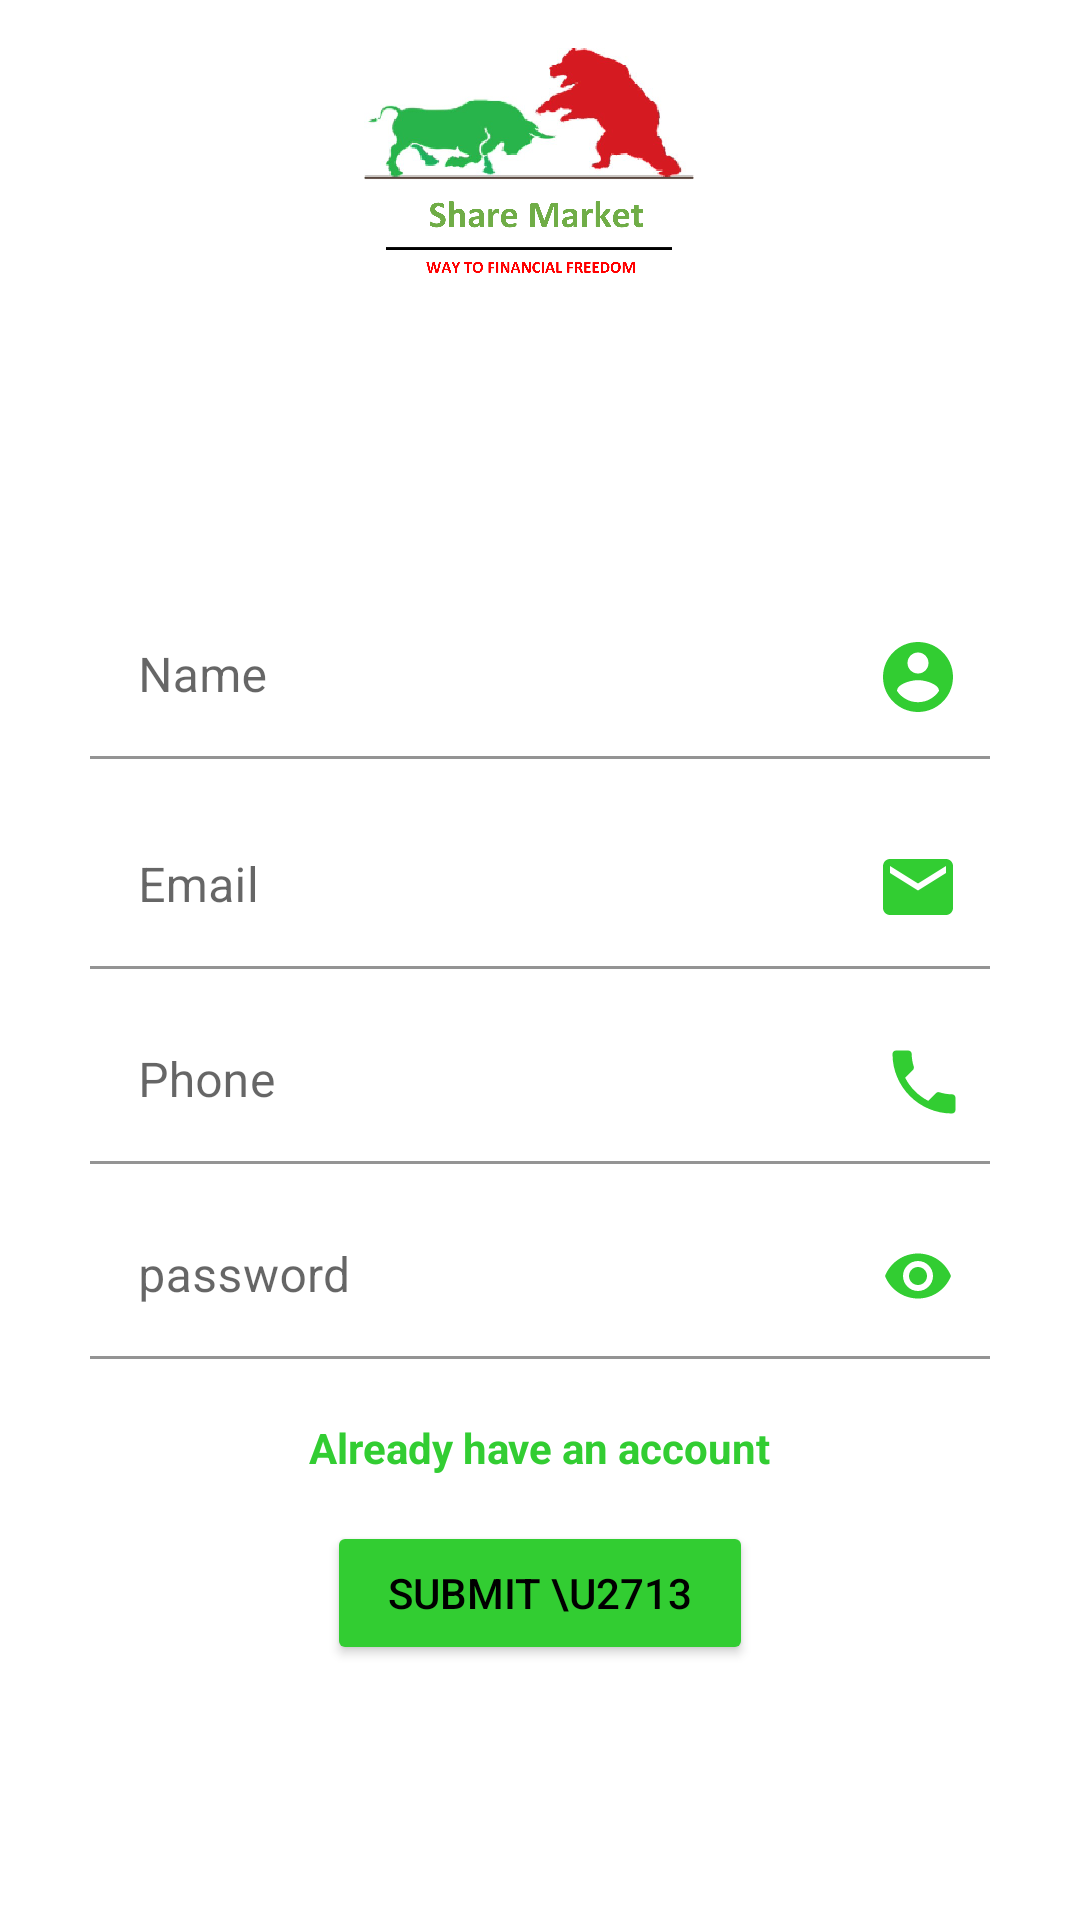

This screen was rendered from an Android layout file. Write that file and the resources it references.
<!-- AndroidManifest.xml: application theme Theme.ShareMarket -->
<!-- res/layout/activity_signup.xml -->
<?xml version="1.0" encoding="utf-8"?>
<androidx.constraintlayout.widget.ConstraintLayout xmlns:android="http://schemas.android.com/apk/res/android"
    xmlns:app="http://schemas.android.com/apk/res-auto"
    xmlns:tools="http://schemas.android.com/tools"
    android:layout_width="match_parent"
    android:layout_height="match_parent"
    android:focusableInTouchMode="true"
    tools:context=".signup">




    <ImageView
        android:id="@+id/imageViewSignup"
        android:layout_width="226dp"
        android:layout_height="188dp"

        app:layout_constraintBottom_toTopOf="@+id/EditTextSignUpName"
        app:layout_constraintEnd_toEndOf="parent"
        app:layout_constraintHorizontal_bias="0.5"
        app:layout_constraintStart_toStartOf="parent"
        app:layout_constraintTop_toTopOf="parent"
        app:srcCompat="@drawable/splash" />


    <com.google.android.material.textfield.TextInputLayout
        android:id="@+id/EditTextSignUpName"
        android:layout_width="300dp"
        android:layout_height="55dp"
        android:layout_marginTop="10dp"
        android:ems="10"
        android:inputType="textPersonName"
        app:errorContentDescription="name is required"
        app:errorEnabled="true"
        app:layout_constraintBottom_toTopOf="@+id/EditTextSignUpEmail"
        app:layout_constraintEnd_toEndOf="parent"
        app:layout_constraintHorizontal_bias="0.5"
        app:layout_constraintStart_toStartOf="parent"
        app:layout_constraintTop_toBottomOf="@+id/imageViewSignup">

        <EditText
            android:id="@+id/editTextSignUpName"
            android:layout_width="300dp"
            android:layout_height="55dp"
            android:layout_gravity="left"
            android:importantForAutofill="no"
            android:singleLine="true"
            android:background="@color/white"
            android:hint="Name" />


    </com.google.android.material.textfield.TextInputLayout>


    <com.google.android.material.textfield.TextInputLayout
        android:id="@+id/EditTextSignUpEmail"
        android:layout_width="300dp"
        android:layout_height="55dp"
        android:layout_marginTop="15dp"
        android:ems="10"
        app:layout_constraintBottom_toTopOf="@+id/EditTextSignUpMobile"
        app:layout_constraintEnd_toEndOf="parent"
        app:layout_constraintHorizontal_bias="0.5"
        app:layout_constraintStart_toStartOf="parent"
        app:layout_constraintTop_toBottomOf="@+id/EditTextSignUpName">

        <EditText
            android:id="@+id/editTextSignUpEmail"
            android:layout_width="300dp"
            android:layout_height="55dp"
            android:layout_gravity="left"
            android:importantForAutofill="no"
            android:background="@color/white"
            android:singleLine="true"
            android:hint="Email" />


    </com.google.android.material.textfield.TextInputLayout>


    <com.google.android.material.textfield.TextInputLayout
        android:id="@+id/EditTextSignUpMobile"
        android:layout_width="300dp"
        android:layout_height="55dp"
        android:layout_marginTop="10dp"
        android:ems="10"
        app:layout_constraintBottom_toTopOf="@+id/EditTextSignUpPassword"
        app:layout_constraintEnd_toEndOf="parent"
        app:layout_constraintHorizontal_bias="0.5"
        app:layout_constraintStart_toStartOf="parent"

        app:layout_constraintTop_toBottomOf="@+id/EditTextSignUpEmail">

        <EditText
            android:id="@+id/editTextSignUpMobile"
            android:layout_width="300dp"
            android:layout_height="55dp"
            android:layout_gravity="left"
            android:background="@color/white"
            android:hint="Phone"
            android:importantForAutofill="no"
            android:singleLine="true"
            android:inputType="text|phone" />
    </com.google.android.material.textfield.TextInputLayout>


    <com.google.android.material.textfield.TextInputLayout
        android:id="@+id/EditTextSignUpPassword"
        android:layout_width="300dp"
        android:layout_height="55dp"
        android:layout_marginTop="10dp"
        android:ems="10"
        app:layout_constraintEnd_toEndOf="parent"
        app:layout_constraintHorizontal_bias="0.5"
        app:layout_constraintStart_toStartOf="parent"
        app:layout_constraintTop_toBottomOf="@+id/EditTextSignUpMobile"
        app:passwordToggleEnabled="true"
        app:passwordToggleTint="#32CD32">

        <EditText
            android:id="@+id/editTextSignUpPassword"
            android:layout_width="300dp"
            android:layout_height="55dp"
            android:layout_gravity="left"
            android:background="@color/white"
            android:hint="password"

            android:inputType="textPassword" />

    </com.google.android.material.textfield.TextInputLayout>


    
    
    
    
    
    
    
    
    
    
    
    
    
    
    
    
    
    


    <TextView
        android:id="@+id/textViewAlreadyAccount"
        android:layout_width="wrap_content"
        android:layout_height="wrap_content"
        android:layout_marginTop="20dp"
        android:layout_marginBottom="47dp"
        android:text="Already have an account"
        android:textColor="#32CD32"
        android:textStyle="bold"
        app:layout_constraintBottom_toTopOf="@+id/buttonSignUPSubmit"
        app:layout_constraintEnd_toEndOf="parent"
        app:layout_constraintHorizontal_bias="0.5"
        app:layout_constraintStart_toStartOf="parent"
        app:layout_constraintTop_toBottomOf="@+id/EditTextSignUpPassword" />

    <Button
        android:id="@+id/buttonSignUPSubmit"
        android:layout_width="142dp"
        android:layout_height="wrap_content"
        android:layout_marginTop="15dp"
        android:backgroundTint="#32CD32"
        android:text="submit \u2713"
        android:textColorHint="#32CD32"
        app:cornerRadius="60dp"
        app:layout_constraintEnd_toEndOf="parent"
        app:layout_constraintHorizontal_bias="0.5"
        app:layout_constraintStart_toStartOf="parent"
        app:layout_constraintTop_toBottomOf="@+id/textViewAlreadyAccount" />

    <ImageView
        android:id="@+id/imageView10"
        android:layout_width="28dp"
        android:layout_height="28dp"
        android:layout_marginLeft="150dp"
        app:layout_constraintBottom_toBottomOf="@+id/EditTextSignUpName"
        app:layout_constraintEnd_toEndOf="@+id/EditTextSignUpName"
        app:layout_constraintHorizontal_bias="0.918"
        app:layout_constraintStart_toStartOf="@+id/EditTextSignUpName"
        app:layout_constraintTop_toTopOf="@+id/EditTextSignUpName"
        app:srcCompat="@drawable/ic_baseline_account_circle_24" />

    <ImageView
        android:id="@+id/imageView11"
        android:layout_width="28dp"
        android:layout_height="28dp"
        android:layout_marginLeft="150dp"

        app:layout_constraintBottom_toBottomOf="@+id/EditTextSignUpEmail"
        app:layout_constraintEnd_toEndOf="@+id/EditTextSignUpEmail"
        app:layout_constraintHorizontal_bias="0.918"
        app:layout_constraintStart_toStartOf="@+id/EditTextSignUpEmail"
        app:layout_constraintTop_toTopOf="@+id/EditTextSignUpEmail"
        app:srcCompat="@drawable/ic_baseline_email_24" />

    <ImageView
        android:id="@+id/imageView12"
        android:layout_width="28dp"
        android:layout_height="28dp"
        android:layout_marginLeft="150dp"

        app:layout_constraintBottom_toBottomOf="@+id/EditTextSignUpMobile"
        app:layout_constraintEnd_toEndOf="@+id/EditTextSignUpMobile"
        app:layout_constraintHorizontal_bias="0.935"
        app:layout_constraintStart_toStartOf="@+id/EditTextSignUpMobile"
        app:layout_constraintTop_toTopOf="@+id/EditTextSignUpMobile"
        app:srcCompat="@drawable/ic_baseline_phone_24" />


</androidx.constraintlayout.widget.ConstraintLayout>
<!-- resources referenced by this layout -->
<resources>
  <color name="white">#FFFFFFFF</color>
  <!-- drawable ic_baseline_account_circle_24 (drawable) -->
  <vector android:height="24dp" android:tint="#32CD32"
      android:viewportHeight="24" android:viewportWidth="24"
      android:width="24dp" xmlns:android="http://schemas.android.com/apk/res/android">
      <path android:fillColor="@android:color/white" android:pathData="M12,2C6.48,2 2,6.48 2,12s4.48,10 10,10 10,-4.48 10,-10S17.52,2 12,2zM12,5c1.66,0 3,1.34 3,3s-1.34,3 -3,3 -3,-1.34 -3,-3 1.34,-3 3,-3zM12,19.2c-2.5,0 -4.71,-1.28 -6,-3.22 0.03,-1.99 4,-3.08 6,-3.08 1.99,0 5.97,1.09 6,3.08 -1.29,1.94 -3.5,3.22 -6,3.22z"/>
  </vector>
  <!-- drawable ic_baseline_email_24 (drawable) -->
  <vector android:height="24dp" android:tint="#32CD32"
      android:viewportHeight="24" android:viewportWidth="24"
      android:width="24dp" xmlns:android="http://schemas.android.com/apk/res/android">
      <path android:fillColor="@android:color/white" android:pathData="M20,4L4,4c-1.1,0 -1.99,0.9 -1.99,2L2,18c0,1.1 0.9,2 2,2h16c1.1,0 2,-0.9 2,-2L22,6c0,-1.1 -0.9,-2 -2,-2zM20,8l-8,5 -8,-5L4,6l8,5 8,-5v2z"/>
  </vector>
  <!-- drawable ic_baseline_phone_24 (drawable) -->
  <vector android:height="24dp" android:tint="#32CD32"
      android:viewportHeight="24" android:viewportWidth="24"
      android:width="24dp" xmlns:android="http://schemas.android.com/apk/res/android">
      <path android:fillColor="@android:color/white" android:pathData="M6.62,10.79c1.44,2.83 3.76,5.14 6.59,6.59l2.2,-2.2c0.27,-0.27 0.67,-0.36 1.02,-0.24 1.12,0.37 2.33,0.57 3.57,0.57 0.55,0 1,0.45 1,1V20c0,0.55 -0.45,1 -1,1 -9.39,0 -17,-7.61 -17,-17 0,-0.55 0.45,-1 1,-1h3.5c0.55,0 1,0.45 1,1 0,1.25 0.2,2.45 0.57,3.57 0.11,0.35 0.03,0.74 -0.25,1.02l-2.2,2.2z"/>
  </vector>
  <!-- drawable splash: png bitmap (drawable, 174874 bytes) -->
  <style name="Theme.ShareMarket" parent="Theme.MaterialComponents.DayNight.DarkActionBar">
          
          <item name="colorPrimary">#138808</item>
          <item name="colorPrimaryVariant">@color/purple_700</item>
          <item name="colorOnPrimary">@color/white</item>
          
          <item name="colorSecondary">@color/teal_200</item>
          <item name="colorSecondaryVariant">@color/teal_700</item>
          <item name="colorOnSecondary">@color/black</item>
          <item name="android:textColorPrimary">@color/black</item>
          
          <item name="android:statusBarColor" tools:targetApi="l">?attr/colorPrimaryVariant</item>
          
      </style>
  <color name="purple_700">#FF3700B3</color>
  <color name="teal_200">#FF03DAC5</color>
  <color name="teal_700">#FF018786</color>
  <color name="black">#FF000000</color>
</resources>
